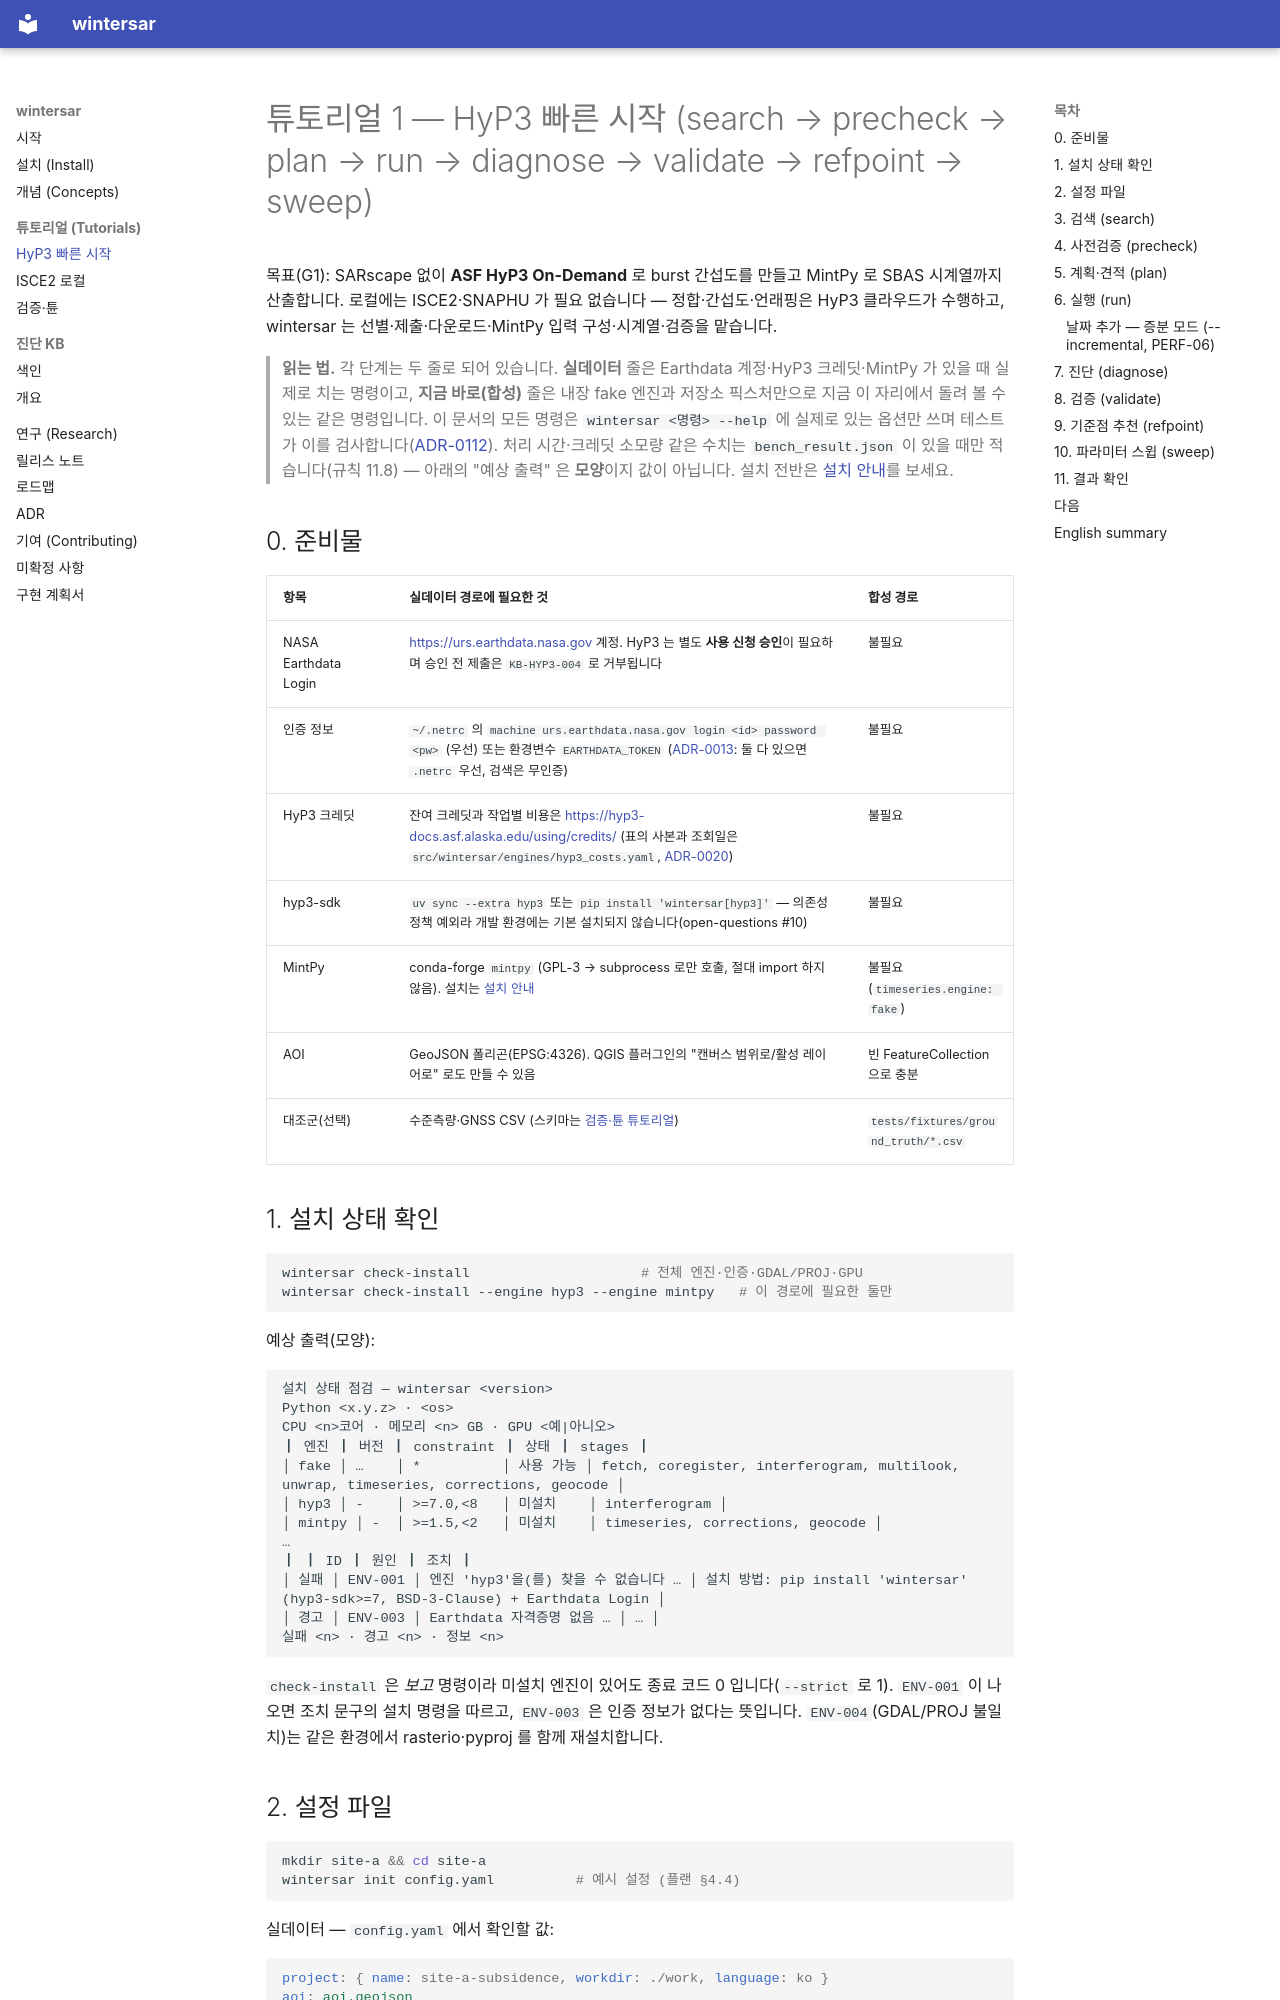

repository: taylor224/WinterSAR · page: tutorials/hyp3-quickstart/index.html · generator: mkdocs

# 튜토리얼 1 — HyP3 빠른 시작 (search → precheck → plan → run → diagnose → validate → refpoint → sweep)

목표(G1): SARscape 없이 **ASF HyP3 On-Demand** 로 burst 간섭도를 만들고 MintPy 로 SBAS 시계열까지
산출합니다. 로컬에는 ISCE2·SNAPHU 가 필요 없습니다 — 정합·간섭도·언래핑은 HyP3 클라우드가 수행하고,
wintersar 는 선별·제출·다운로드·MintPy 입력 구성·시계열·검증을 맡습니다.

> **읽는 법.** 각 단계는 두 줄로 되어 있습니다. **실데이터** 줄은 Earthdata 계정·HyP3 크레딧·MintPy 가 있을 때
> 실제로 치는 명령이고, **지금 바로(합성)** 줄은 내장 fake 엔진과 저장소 픽스처만으로 지금 이 자리에서
> 돌려 볼 수 있는 같은 명령입니다. 이 문서의 모든 명령은 `wintersar <명령> --help` 에 실제로 있는 옵션만 쓰며
> 테스트가 이를 검사합니다([ADR-0112](../adr/0112-docs-test-policy.md)). 처리 시간·크레딧 소모량 같은 수치는
> `bench_result.json` 이 있을 때만 적습니다(규칙 11.8) — 아래의 "예상 출력" 은 **모양**이지 값이 아닙니다.
> 설치 전반은 [설치 안내](../install.md)를 보세요.

## 0. 준비물

| 항목 | 실데이터 경로에 필요한 것 | 합성 경로 |
|---|---|---|
| NASA Earthdata Login | <https://urs.earthdata.nasa.gov> 계정. HyP3 는 별도 **사용 신청 승인**이 필요하며 승인 전 제출은 `KB-HYP3-004` 로 거부됩니다 | 불필요 |
| 인증 정보 | `~/.netrc` 의 `machine urs.earthdata.nasa.gov login <id> password <pw>` (우선) 또는 환경변수 `EARTHDATA_TOKEN` ([ADR-0013](../adr/0013-earthdata-auth-policy.md): 둘 다 있으면 `.netrc` 우선, 검색은 무인증) | 불필요 |
| HyP3 크레딧 | 잔여 크레딧과 작업별 비용은 <https://hyp3-docs.asf.alaska.edu/using/credits/> (표의 사본과 조회일은 `src/wintersar/engines/hyp3_costs.yaml`, [ADR-0020](../adr/0020-hyp3-api-and-credits.md)) | 불필요 |
| hyp3-sdk | `uv sync --extra hyp3` 또는 `pip install 'wintersar[hyp3]'` — 의존성 정책 예외라 개발 환경에는 기본 설치되지 않습니다(open-questions #10) | 불필요 |
| MintPy | conda-forge `mintpy` (GPL-3 → subprocess 로만 호출, 절대 import 하지 않음). 설치는 [설치 안내](../install.md) | 불필요 (`timeseries.engine: fake`) |
| AOI | GeoJSON 폴리곤(EPSG:4326). QGIS 플러그인의 "캔버스 범위로/활성 레이어로" 로도 만들 수 있음 | 빈 FeatureCollection 으로 충분 |
| 대조군(선택) | 수준측량·GNSS CSV (스키마는 [검증·튠 튜토리얼](validate-tune.md)) | `tests/fixtures/ground_truth/*.csv` |

## 1. 설치 상태 확인

```bash
wintersar check-install                     # 전체 엔진·인증·GDAL/PROJ·GPU
wintersar check-install --engine hyp3 --engine mintpy   # 이 경로에 필요한 둘만
```

예상 출력(모양):

```text
설치 상태 점검 — wintersar <version>
Python <x.y.z> · <os>
CPU <n>코어 · 메모리 <n> GB · GPU <예|아니오>
┃ 엔진 ┃ 버전 ┃ constraint ┃ 상태 ┃ stages ┃
│ fake │ …    │ *          │ 사용 가능 │ fetch, coregister, interferogram, multilook, unwrap, timeseries, corrections, geocode │
│ hyp3 │ -    │ >=7.0,<8   │ 미설치    │ interferogram │
│ mintpy │ -  │ >=1.5,<2   │ 미설치    │ timeseries, corrections, geocode │
…
┃ ┃ ID ┃ 원인 ┃ 조치 ┃
│ 실패 │ ENV-001 │ 엔진 'hyp3'을(를) 찾을 수 없습니다 … │ 설치 방법: pip install 'wintersar' (hyp3-sdk>=7, BSD-3-Clause) + Earthdata Login │
│ 경고 │ ENV-003 │ Earthdata 자격증명 없음 … │ … │
실패 <n> · 경고 <n> · 정보 <n>
```

`check-install` 은 *보고* 명령이라 미설치 엔진이 있어도 종료 코드 0 입니다(`--strict` 로 1). `ENV-001` 이
나오면 조치 문구의 설치 명령을 따르고, `ENV-003` 은 인증 정보가 없다는 뜻입니다. `ENV-004`(GDAL/PROJ 불일치)는
같은 환경에서 rasterio·pyproj 를 함께 재설치합니다.
